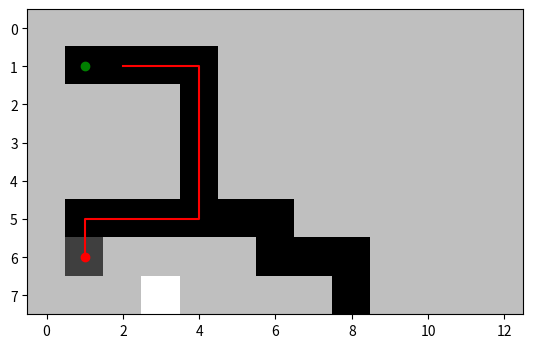

Reproduce this figure in Python.
import numpy as np
import matplotlib.pyplot as plt

# Define the maze structure
maze = np.array([
    [1,1,1,1,1,1,1,1,1,1,1,1,1],
    [1,2,0,0,0,1,1,1,1,1,1,1,1],
    [1,1,1,1,0,1,1,1,1,1,1,1,1],
    [1,1,1,1,0,1,1,1,1,1,1,1,1],
    [1,1,1,1,0,1,1,1,1,1,1,1,1],
    [1,0,0,0,0,0,0,1,1,1,1,1,1],
    [1,3,1,1,1,1,0,0,0,1,1,1,1],
    [1,1,1,0,1,1,1,1,0,1,1,1,1],
])

# Define the possible movements (up, down, left, right)
movements = [(0, 1), (0, -1), (1, 0), (-1, 0)]

# Function to explore the maze and find the shortest path
def explore_maze(maze, start):
    path = []
    current = start
    visited = set()  # Track visited positions to avoid cycles

    while maze[current[0], current[1]] != 3:
        maze[current[0], current[1]] = 4
        visited.add((current[0], current[1]))  # Mark current position as visited

        for movement in movements:
            new_position = (current[0] + movement[0], current[1] + movement[1])

            if (0 <= new_position[0] < maze.shape[0] and 
                0 <= new_position[1] < maze.shape[1] and
                maze[new_position[0], new_position[1]] != 4 and
                new_position not in visited):  # Check if not visited

                if maze[new_position[0], new_position[1]] == 3:
                    path.append(new_position)
                    return path

                if maze[new_position[0], new_position[1]] != 1:
                    path.append(new_position)
                    current = new_position
                    break

        else:  # Backtrack if no suitable neighbor found
            if path:  # Only backtrack if the path is not empty
                path.pop()
                current = path[-1]
            else:  # If path is empty, no path found
                return None

    return path

# Find the starting point
start = np.argwhere(maze == 2)[0]

# Explore the maze and find the shortest path
path = explore_maze(maze, start)

# Visualize the maze and path
plt.imshow(maze, cmap='binary')
plt.plot([start[1]], [start[0]], 'go')  # Starting point
if path is not None:
    plt.plot([point[1] for point in path], [point[0] for point in path], 'r-')  # Path
    plt.plot([path[-1][1]], [path[-1][0]], 'ro')  # Ending point
plt.show()
print("THank You")
